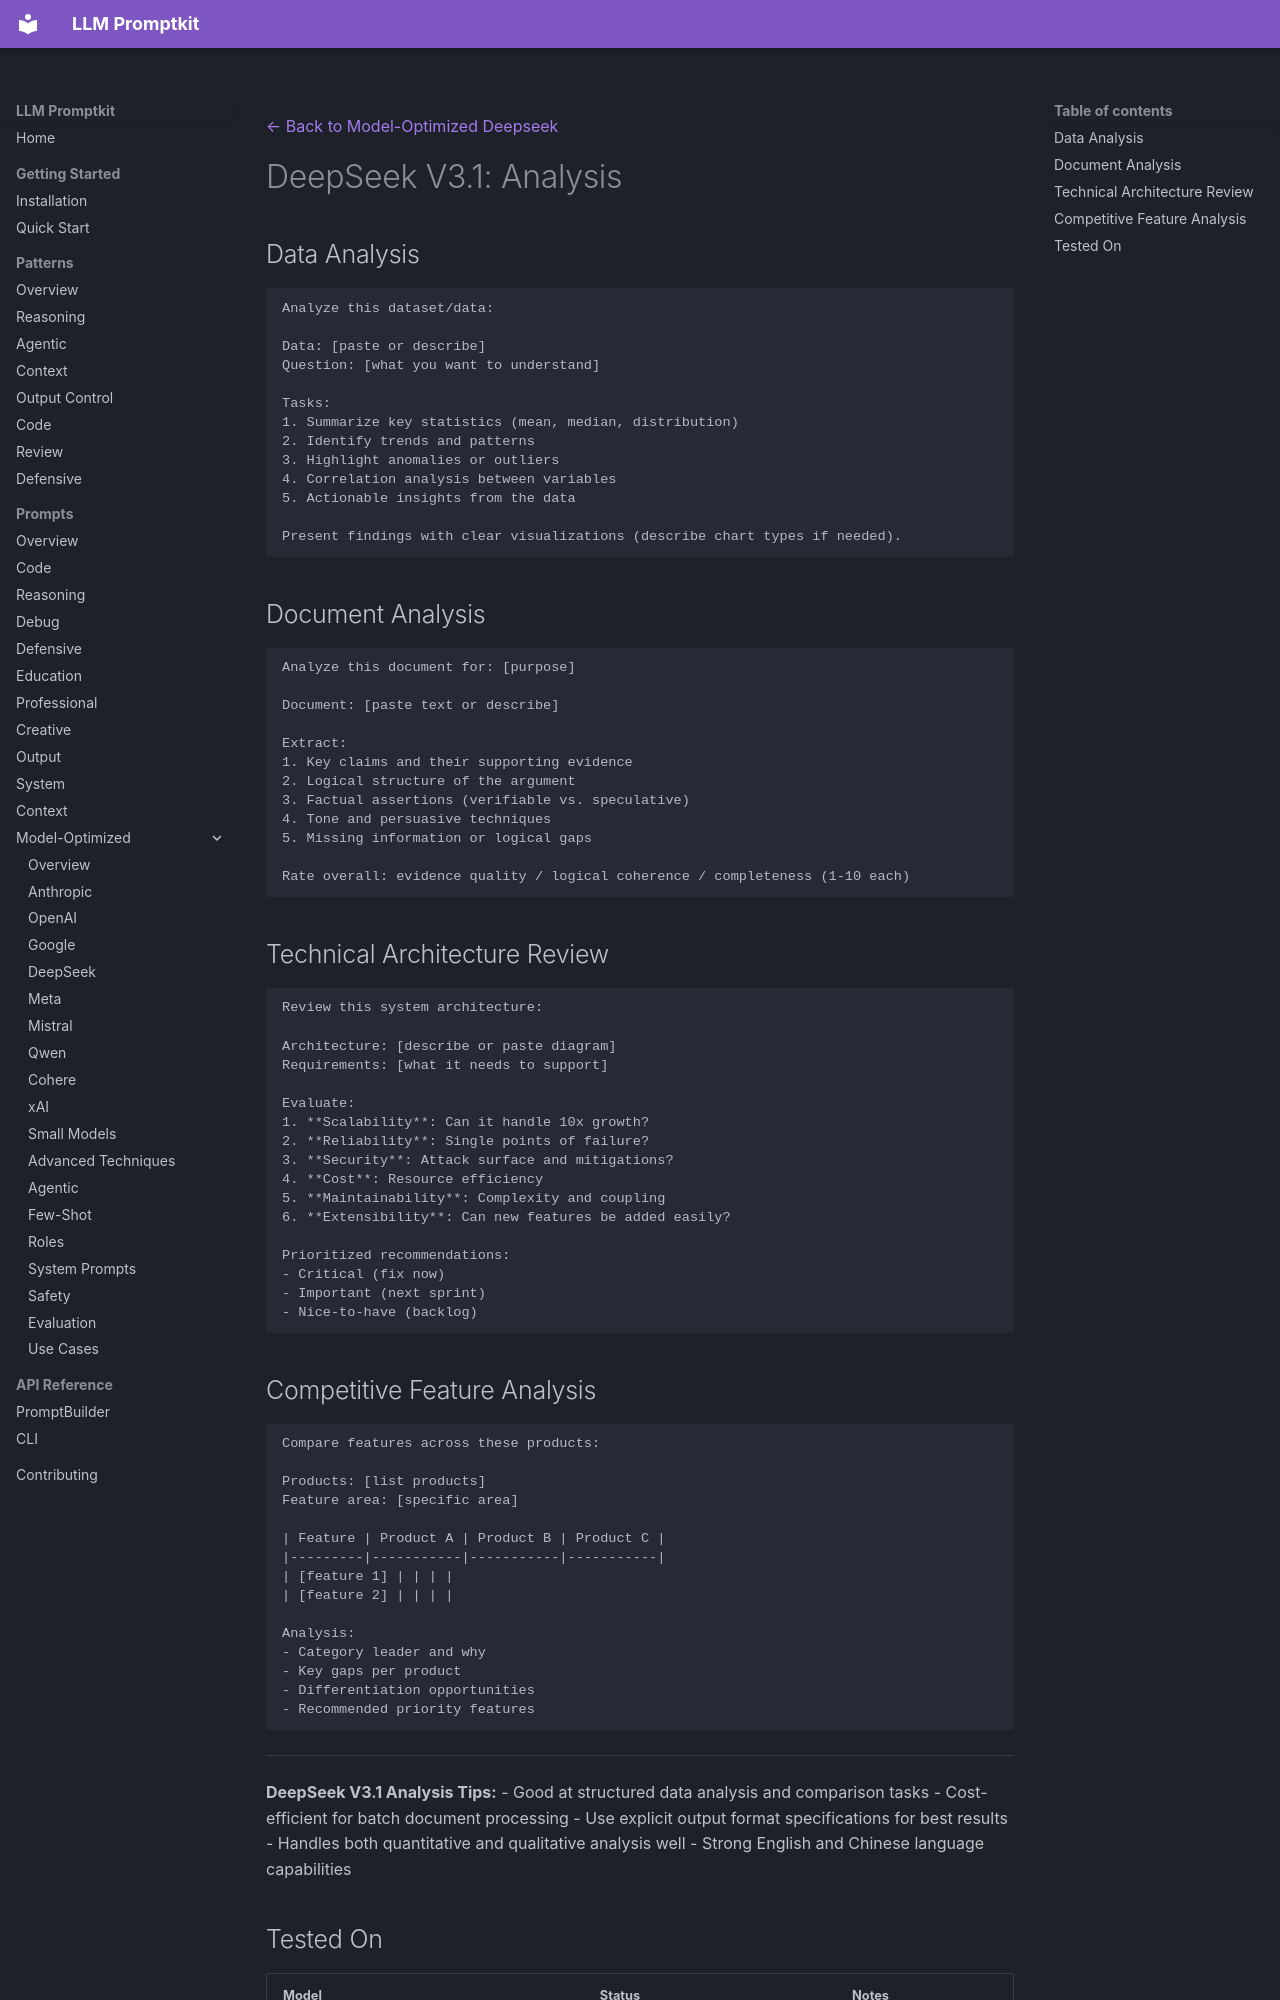

repository: Petsku01/promptkit · page: prompts/model-optimized/deepseek/deepseek-v3.1-analysis/index.html · generator: mkdocs

---
category: "model-optimized"
title: "DeepSeek V3.1: Analysis"
subcategory: "deepseek"
model: "deepseek-v3.1"
---
[← Back to Model-Optimized Deepseek](../index.md)

# DeepSeek V3.1: Analysis

## Data Analysis
```
Analyze this dataset/data:

Data: [paste or describe]
Question: [what you want to understand]

Tasks:
1. Summarize key statistics (mean, median, distribution)
2. Identify trends and patterns
3. Highlight anomalies or outliers
4. Correlation analysis between variables
5. Actionable insights from the data

Present findings with clear visualizations (describe chart types if needed).
```

## Document Analysis
```
Analyze this document for: [purpose]

Document: [paste text or describe]

Extract:
1. Key claims and their supporting evidence
2. Logical structure of the argument
3. Factual assertions (verifiable vs. speculative)
4. Tone and persuasive techniques
5. Missing information or logical gaps

Rate overall: evidence quality / logical coherence / completeness (1-10 each)
```

## Technical Architecture Review
```
Review this system architecture:

Architecture: [describe or paste diagram]
Requirements: [what it needs to support]

Evaluate:
1. **Scalability**: Can it handle 10x growth?
2. **Reliability**: Single points of failure?
3. **Security**: Attack surface and mitigations?
4. **Cost**: Resource efficiency
5. **Maintainability**: Complexity and coupling
6. **Extensibility**: Can new features be added easily?

Prioritized recommendations:
- Critical (fix now)
- Important (next sprint)
- Nice-to-have (backlog)
```
